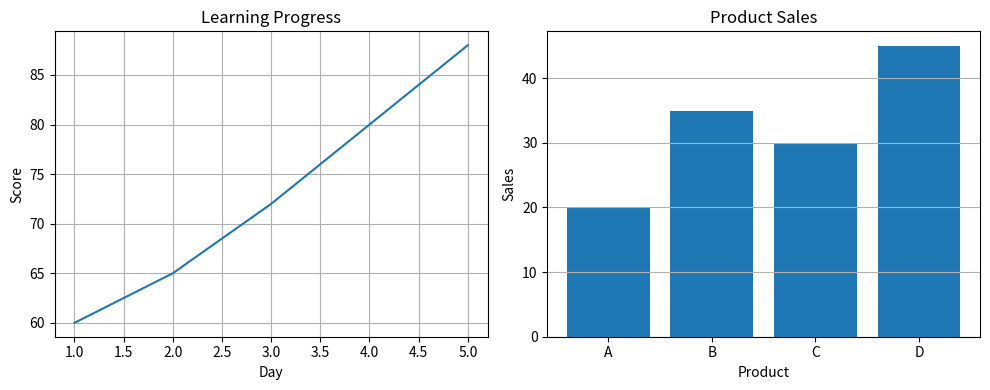

Generate this figure with matplotlib:
import matplotlib.pyplot as plt
'''
days = [1, 2, 3, 4, 5]
scores = [60, 65, 72, 80, 88]

products = ["A", "B", "C", "D"]
sales = [20, 35, 30, 45]

plt.figure(figsize=(10, 4))

plt.subplot(1, 2, 1)
plt.plot(days, scores)
plt.title("Learning Progress")
plt.xlabel("Day")
plt.ylabel("Score")
plt.grid()

plt.subplot(1, 2, 2)
plt.bar(products, sales)
plt.title("Product Sales")
plt.xlabel("Product")
plt.ylabel("Sales")
plt.grid(axis="y")

plt.tight_layout()
plt.show()'''

days = [1, 2, 3, 4, 5]
scores = [60, 65, 72, 80, 88]

products = ["A", "B", "C", "D"]
sales = [20, 35, 30, 45]

fig, ax = plt.subplots(1, 2, figsize=(10, 4))

ax[0].plot(days, scores)
ax[0].set_title("Learning Progress")
ax[0].set_xlabel("Day")
ax[0].set_ylabel("Score")
ax[0].grid()

ax[1].bar(products, sales)
ax[1].set_title("Product Sales")
ax[1].set_xlabel("Product")
ax[1].set_ylabel("Sales")
ax[1].grid(axis="y")

plt.tight_layout()
plt.show()
